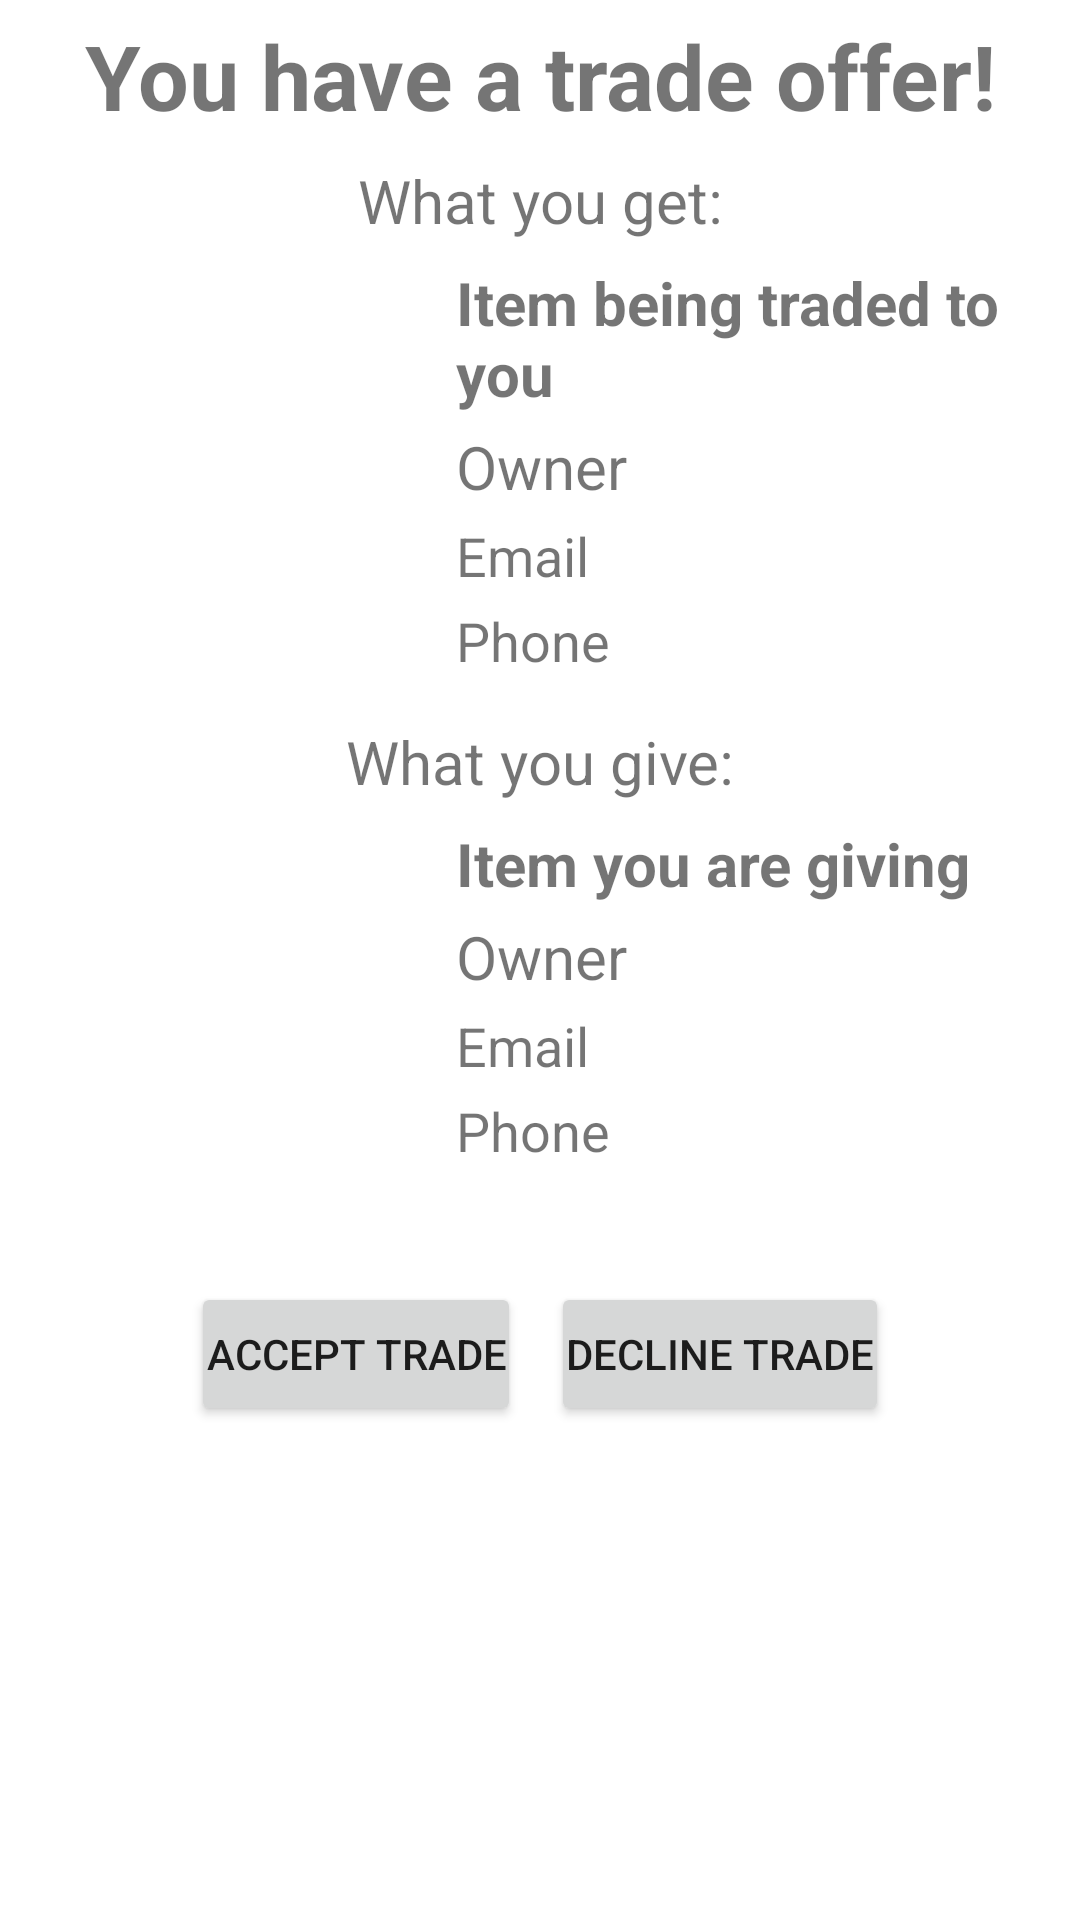

The Android layout XML behind this screen, and the referenced resources:
<!-- AndroidManifest.xml: application theme Theme.SwapAppV2 -->
<!-- res/layout/fragment_notification_item.xml -->
<?xml version="1.0" encoding="utf-8"?>
<RelativeLayout xmlns:android="http://schemas.android.com/apk/res/android"
    xmlns:tools="http://schemas.android.com/tools"
    android:layout_width="match_parent"
    android:layout_height="match_parent"
    tools:context=".NotificationItemFragment">

    <TextView
        android:id="@+id/trade_title"
        android:layout_width="match_parent"
        android:layout_height="wrap_content"
        android:text="You have a trade offer!"
        android:gravity="center"
        android:textSize="30dp"
        android:layout_marginTop="5dp"
        android:textStyle="bold"
        />

    <TextView
        android:id="@+id/whatYouGet"
        android:layout_width="match_parent"
        android:layout_height="wrap_content"
        android:layout_below="@id/trade_title"
        android:layout_marginTop="8dp"
        android:gravity="center"
        android:text="What you get:"
        android:textSize="20sp" />

    <LinearLayout
        android:id="@+id/receiving"
        android:layout_width="match_parent"
        android:layout_height="wrap_content"
        android:layout_below="@+id/whatYouGet"
        android:layout_marginTop="5dp"
        android:orientation="horizontal">

        
        <ImageView
            android:id="@+id/receivingImage"
            android:layout_width="150dp"
            android:layout_height="150dp"
            android:background="@drawable/default_image"
            android:clickable="true" />

        <LinearLayout
            android:layout_width="wrap_content"
            android:layout_height="wrap_content"
            android:orientation="vertical">

            <TextView
                android:id="@+id/receivingItem"
                android:layout_width="match_parent"
                android:layout_height="wrap_content"
                android:padding="2dp"
                android:text="Item being traded to you"
                android:textSize="20sp"
                android:textStyle="bold" />

            <TextView
                android:id="@+id/receivingUser"
                android:layout_width="match_parent"
                android:layout_height="wrap_content"
                android:padding="2dp"
                android:text="Owner"
                android:textSize="20sp" />

            <TextView
                android:id="@+id/receivingEmail"
                android:layout_width="match_parent"
                android:layout_height="wrap_content"
                android:padding="2dp"
                android:text="Email"
                android:textSize="18sp" />

            <TextView
                android:id="@+id/receivingPhone"
                android:layout_width="match_parent"
                android:layout_height="wrap_content"
                android:padding="2dp"
                android:text="Phone"
                android:textSize="18sp" />
        </LinearLayout>

    </LinearLayout>

    <TextView
        android:id="@+id/whatYouGive"
        android:layout_width="match_parent"
        android:layout_height="wrap_content"
        android:layout_below="@id/receiving"
        android:layout_marginTop="5dp"
        android:gravity="center"
        android:text="What you give:"
        android:textSize="20sp" />

    <LinearLayout
        android:id="@+id/giving"
        android:layout_width="match_parent"
        android:layout_height="wrap_content"
        android:layout_below="@+id/whatYouGive"
        android:layout_marginTop="5dp"
        android:orientation="horizontal">

        
        <ImageView
            android:id="@+id/givingImage"
            android:layout_width="150dp"
            android:layout_height="150dp"
            android:background="@drawable/default_image"
            android:clickable="true" />

        <LinearLayout
            android:layout_width="wrap_content"
            android:layout_height="wrap_content"
            android:orientation="vertical">

            
            <TextView
                android:id="@+id/givingItem"
                android:layout_width="match_parent"
                android:layout_height="wrap_content"
                android:padding="2dp"
                android:text="Item you are giving"
                android:textSize="20sp"
                android:textStyle="bold" />

            <TextView
                android:id="@+id/givingUser"
                android:layout_width="match_parent"
                android:layout_height="wrap_content"
                android:padding="2dp"
                android:text="Owner"
                android:textSize="20sp" />

            <TextView
                android:id="@+id/givingEmail"
                android:layout_width="match_parent"
                android:layout_height="wrap_content"
                android:padding="2dp"
                android:text="Email"
                android:textSize="18sp" />

            <TextView
                android:id="@+id/givingPhone"
                android:layout_width="match_parent"
                android:layout_height="wrap_content"
                android:padding="2dp"
                android:text="Phone"
                android:textSize="18sp" />
        </LinearLayout>

    </LinearLayout>

    <LinearLayout
        android:layout_width="match_parent"
        android:layout_height="wrap_content"
        android:layout_below="@id/giving"
        android:gravity="center_horizontal"
        android:orientation="horizontal">

        <Button
            android:id="@+id/acceptTrade"
            android:layout_width="wrap_content"
            android:layout_height="wrap_content"
            android:layout_below="@id/giving"
            android:layout_centerHorizontal="true"
            android:layout_marginTop="5dp"
            android:padding="5dp"
            android:text="Accept trade"
            />

        <View
            android:layout_width="10dp"
            android:layout_height="match_parent"
            />

        <Button
            android:id="@+id/declineTrade"
            android:layout_width="wrap_content"
            android:layout_height="wrap_content"
            android:layout_below="@id/giving"
            android:layout_centerHorizontal="true"
            android:layout_marginTop="5dp"
            android:padding="5dp"
            android:text="Decline trade"
            />

    </LinearLayout>

</RelativeLayout>
<!-- resources referenced by this layout -->
<resources>
  <style name="Theme.SwapAppV2" parent="Theme.MaterialComponents.DayNight.DarkActionBar">
          
          <item name="colorPrimary">@color/purple_500</item>
          <item name="colorPrimaryVariant">@color/purple_700</item>
          <item name="colorOnPrimary">@color/white</item>
          
          <item name="colorSecondary">@color/teal_200</item>
          <item name="colorSecondaryVariant">@color/teal_700</item>
          <item name="colorOnSecondary">@color/black</item>
          
          <item name="android:statusBarColor" tools:targetApi="l">?attr/colorPrimaryVariant</item>
          
      </style>
  <!-- not gathered from this repository: default colours our renderer supplied (Android Studio template values) -->
  <color name="purple_500">#FF6200EE</color>
  <color name="purple_700">#FF3700B3</color>
  <color name="teal_200">#FF03DAC5</color>
  <color name="teal_700">#FF018786</color>
  <color name="black">#FF000000</color>
  <color name="white">#FFFFFFFF</color>
</resources>
